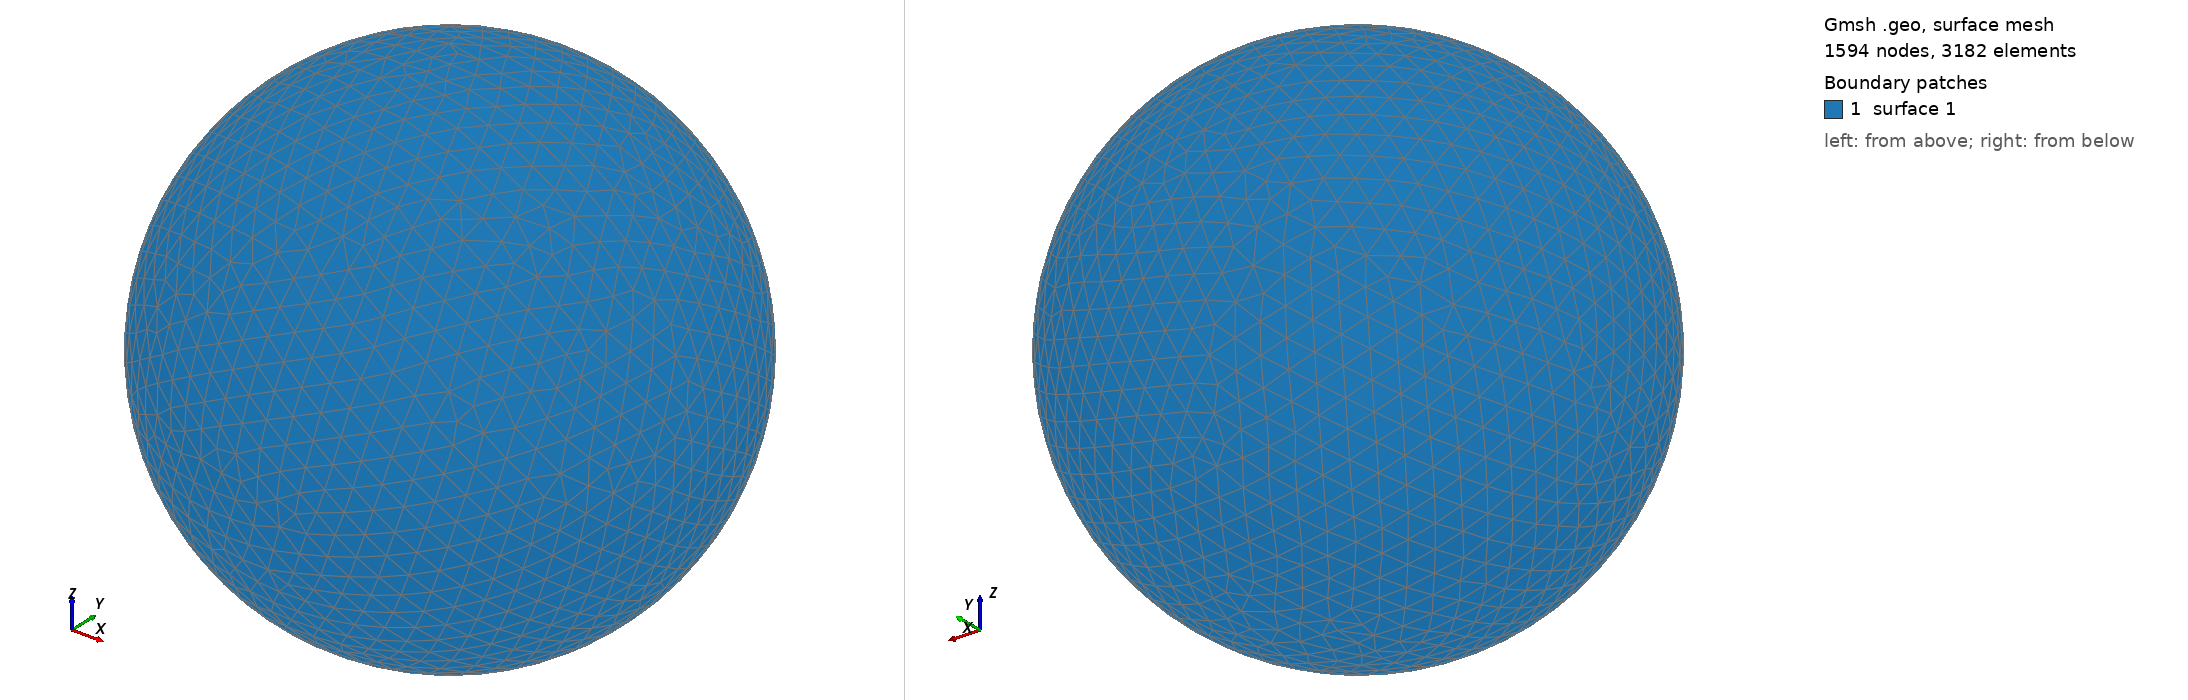

Gmsh geometry script, surface-meshed: 1594 nodes, 3182 surface elements. Boundary patches (legend numbers): 1 surface 1. Left view from above one corner, right view from below the opposite corner. The script declares no physical surfaces, so the legend lists its geometric surfaces. The drawing asked Gmsh for element sizes between 1% and 20% of the model's largest extent; the script's own settings can give other sizes.

=== shot2417.geo (drawn) ===
SetFactory("OpenCASCADE");
Point(1) = {0,0,0,0};
Sphere(1) = {0,0,0,0.47440000};
MeshSize{ PointsOf{ Surface{:}; } } = 0.047440000;
Mesh.ElementOrder=1;
Mesh.Format=39;
